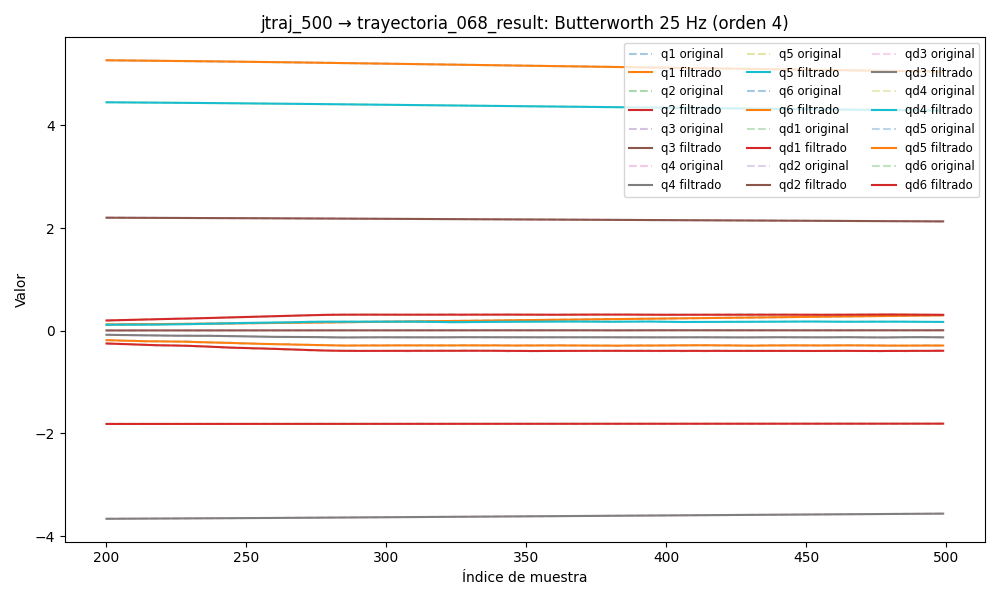

Source data for this figure (header and first rows):
timestamp, q1, q2, q3, q4, q5, q6, qd1, qd2, qd3, qd4, qd5, qd6, tau1, tau2, tau3, tau4, tau5, tau6
1749027056, 0.09313, -1.815, 2.215, -3.679, 4.479, 5.307, 0.000198, -0.0009889, 0.0001648, 0.001719, -0.0006572, -0.002369, 0.2672, -0.7501, -0.839, -0.3839, 0.05185, -0.009855
1749027056, 0.09313, -1.815, 2.215, -3.679, 4.479, 5.307, 0.0001997, -0.0009661, 0.0002319, 0.001555, -0.0006249, -0.002137, 0.2865, -0.7664, -0.8225, -0.3661, 0.05587, -0.01988
1749027056, 0.09313, -1.815, 2.215, -3.679, 4.479, 5.307, 0.0002014, -0.000951, 0.0002996, 0.001395, -0.0005937, -0.001911, 0.2865, -0.7664, -0.8225, -0.3661, 0.05587, -0.01988
1749027056, 0.09313, -1.815, 2.215, -3.679, 4.479, 5.307, 0.0002025, -0.0009476, 0.000367, 0.001243, -0.0005635, -0.001698, 0.2938, -0.7779, -0.8422, -0.3882, 0.05801, -0.01441
1749027056, 0.09313, -1.815, 2.215, -3.679, 4.479, 5.307, 0.0002028, -0.0009585, 0.0004331, 0.001101, -0.0005343, -0.001501, 0.2799, -0.7686, -0.837, -0.3737, 0.04972, -0.01895
1749027056, 0.09313, -1.815, 2.215, -3.679, 4.479, 5.307, 0.0002016, -0.0009853, 0.0004969, 0.0009724, -0.0005061, -0.001325, 0.27, -0.7713, -0.8312, -0.401, 0.05165, -0.02147
1749027056, 0.09313, -1.815, 2.215, -3.679, 4.479, 5.307, 0.0001986, -0.001028, 0.000557, 0.0008582, -0.0004786, -0.001173, 0.2882, -0.7635, -0.836, -0.3942, 0.04589, -0.0128
1749027056, 0.09313, -1.815, 2.215, -3.679, 4.479, 5.307, 0.0001934, -0.001086, 0.0006124, 0.0007591, -0.0004516, -0.001046, 0.2882, -0.7635, -0.836, -0.3942, 0.04589, -0.0128
1749027056, 0.09314, -1.815, 2.215, -3.679, 4.479, 5.307, 0.0001858, -0.001157, 0.0006615, 0.0006749, -0.0004247, -0.0009433, 0.2554, -0.7621, -0.827, -0.3846, 0.06193, -0.01313
1749027056, 0.09314, -1.815, 2.215, -3.679, 4.479, 5.307, 0.0001759, -0.001237, 0.0007034, 0.0006048, -0.0003977, -0.0008647, 0.2693, -0.7757, -0.8354, -0.3899, 0.07678, -0.02149
1749027056, 0.09314, -1.815, 2.215, -3.679, 4.479, 5.307, 0.0001638, -0.00132, 0.000737, 0.0005477, -0.0003703, -0.0008079, 0.2693, -0.7757, -0.8354, -0.3899, 0.07678, -0.02149
1749027056, 0.09314, -1.815, 2.215, -3.679, 4.479, 5.307, 0.0001501, -0.001402, 0.0007616, 0.0005016, -0.0003425, -0.0007704, 0.2746, -0.782, -0.8241, -0.3848, 0.07136, -0.0001449
1749027056, 0.09315, -1.815, 2.215, -3.679, 4.479, 5.307, 0.0001357, -0.001475, 0.000777, 0.0004649, -0.0003142, -0.0007489, 0.2746, -0.782, -0.8241, -0.3848, 0.07136, -0.0001449
1749027056, 0.09315, -1.815, 2.215, -3.679, 4.479, 5.307, 0.0001217, -0.001535, 0.0007833, 0.0004353, -0.0002857, -0.00074, 0.2749, -0.7592, -0.8237, -0.3925, 0.07735, -0.003613
1749027056, 0.09315, -1.815, 2.215, -3.679, 4.479, 5.307, 0.0001096, -0.001576, 0.0007811, 0.0004112, -0.0002578, -0.0007402, 0.2781, -0.769, -0.8274, -0.4039, 0.08032, -0.005689
1749027056, 0.09316, -1.815, 2.215, -3.679, 4.479, 5.307, 0.0001008, -0.001593, 0.0007717, 0.0003908, -0.0002311, -0.0007459, 0.2781, -0.769, -0.8274, -0.4039, 0.08032, -0.005689
1749027056, 0.09316, -1.815, 2.215, -3.679, 4.479, 5.307, 9.688867457871492e-05, -0.001584, 0.0007569, 0.0003729, -0.000207, -0.0007539, 0.2416, -0.7511, -0.8346, -0.3993, 0.08055, 0.004949
1749027056, 0.09316, -1.815, 2.215, -3.679, 4.479, 5.307, 9.926224823161254e-05, -0.001548, 0.0007391, 0.0003564, -0.0001868, -0.000761, 0.2709, -0.7395, -0.8281, -0.391, 0.07267, -0.005805
1749027056, 0.09316, -1.815, 2.215, -3.679, 4.479, 5.307, 0.0001089, -0.001487, 0.0007212, 0.0003409, -0.000172, -0.0007642, 0.2773, -0.7471, -0.8344, -0.3925, 0.07316, -0.01098
1749027056, 0.09316, -1.815, 2.215, -3.679, 4.479, 5.307, 0.0001263, -0.001402, 0.0007061, 0.0003261, -0.0001642, -0.0007608, 0.3031, -0.7677, -0.8289, -0.3956, 0.08481, -0.007486
1749027056, 0.09316, -1.815, 2.215, -3.679, 4.479, 5.307, 0.0001511, -0.001299, 0.0006971, 0.0003121, -0.0001647, -0.0007482, 0.3031, -0.7677, -0.8289, -0.3956, 0.08481, -0.007486
1749027056, 0.09316, -1.815, 2.215, -3.679, 4.479, 5.307, 0.0001818, -0.001182, 0.0006969, 0.0002993, -0.0001744, -0.0007238, 0.2746, -0.7579, -0.827, -0.394, 0.08319, -0.005446
1749027056, 0.09315, -1.815, 2.215, -3.679, 4.479, 5.307, 0.0002162, -0.001058, 0.000708, 0.0002881, -0.0001935, -0.0006854, 0.2709, -0.7309, -0.8278, -0.3927, 0.0892, 0.002491
1749027056, 0.09315, -1.815, 2.215, -3.679, 4.479, 5.307, 0.0002507, -0.0009306, 0.0007316, 0.000279, -0.0002211, -0.0006313, 0.2709, -0.7309, -0.8278, -0.3927, 0.0892, 0.002491
1749027056, 0.09315, -1.815, 2.215, -3.679, 4.479, 5.307, 0.000281, -0.0008064, 0.0007683, 0.0002724, -0.0002555, -0.0005603, 0.2868, -0.748, -0.8185, -0.4, 0.1102, 0.006338
1749027056, 0.09314, -1.815, 2.215, -3.679, 4.479, 5.307, 0.0003017, -0.000689, 0.000817, 0.0002686, -0.0002935, -0.0004725, 0.2868, -0.748, -0.8185, -0.4, 0.1102, 0.006338
1749027056, 0.09314, -1.815, 2.215, -3.679, 4.479, 5.307, 0.0003076, -0.0005817, 0.0008757, 0.0002674, -0.000331, -0.0003692, 0.2744, -0.7308, -0.8165, -0.4151, 0.09861, -0.01206
1749027056, 0.09314, -1.815, 2.215, -3.679, 4.479, 5.307, 0.0002934, -0.0004863, 0.0009407, 0.0002685, -0.0003622, -0.000254, 0.2386, -0.7033, -0.8036, -0.3924, 0.1062, 0.01338
1749027056, 0.09314, -1.815, 2.215, -3.679, 4.479, 5.307, 0.0002549, -0.000404, 0.001008, 0.0002711, -0.0003811, -0.0001329, 0.2386, -0.7033, -0.8036, -0.3924, 0.1062, 0.01338
1749027056, 0.09313, -1.815, 2.215, -3.679, 4.479, 5.307, 0.0001897, -0.0003346, 0.001071, 0.0002741, -0.0003809, -1.4351210083831159e-05, 0.2188, -0.6782, -0.8039, -0.3966, 0.1276, 0.006158
1749027056, 0.09313, -1.815, 2.215, -3.679, 4.479, 5.307, 9.796515993444373e-05, -0.0002772, 0.001126, 0.0002761, -0.0003552, 9.002843990101137e-05, 0.2052, -0.6754, -0.8285, -0.401, 0.1243, 0.01132
1749027056, 0.09313, -1.815, 2.215, -3.679, 4.479, 5.307, -1.678062683577154e-05, -0.0002305, 0.001168, 0.0002758, -0.0002986, 0.0001659, 0.2052, -0.6754, -0.8285, -0.401, 0.1243, 0.01132
1749027056, 0.09313, -1.815, 2.215, -3.679, 4.479, 5.307, -0.000147, -0.0001924, 0.001193, 0.0002716, -0.000208, 0.0001966, 0.2204, -0.6644, -0.804, -0.4131, 0.1123, -0.01133
1749027056, 0.09313, -1.815, 2.215, -3.679, 4.479, 5.307, -0.0002805, -0.000161, 0.001199, 0.0002625, -8.282445152806046e-05, 0.0001636, 0.2204, -0.6644, -0.804, -0.4131, 0.1123, -0.01133
1749027056, 0.09313, -1.815, 2.215, -3.679, 4.479, 5.307, -0.0004006, -0.0001341, 0.001184, 0.0002481, 7.31804474996783e-05, 4.734126037212738e-05, 0.2287, -0.6377, -0.816, -0.3927, 0.1215, -0.00815
1749027056, 0.09313, -1.815, 2.215, -3.679, 4.479, 5.307, -0.0004861, -0.0001101, 0.00115, 0.0002288, 0.0002517, -0.0001711, 0.2379, -0.6548, -0.8374, -0.3844, 0.1156, -0.02636
1749027056, 0.09314, -1.815, 2.215, -3.679, 4.479, 5.307, -0.0005123, -8.733680806906647e-05, 0.001099, 0.0002064, 0.0004391, -0.000509, 0.2379, -0.6548, -0.8374, -0.3844, 0.1156, -0.02636
1749027056, 0.09314, -1.815, 2.215, -3.679, 4.479, 5.307, -0.0004515, -6.482109520903241e-05, 0.001035, 0.0001845, 0.0006163, -0.000981, 0.2666, -0.6287, -0.829, -0.3711, 0.1089, -0.05305
1749027056, 0.09314, -1.815, 2.215, -3.679, 4.479, 5.307, -0.0002753, -4.189718227086985e-05, 0.0009607, 0.0001683, 0.0007593, -0.001597, 0.2666, -0.6287, -0.829, -0.3711, 0.1089, -0.05305
1749027056, 0.09315, -1.815, 2.215, -3.679, 4.479, 5.307, 4.37729763217789e-05, -1.833270694363629e-05, 0.0008816, 0.0001654, 0.0008398, -0.002362, 0.2666, -0.6287, -0.829, -0.3711, 0.1089, -0.05305
1749027056, 0.09315, -1.815, 2.215, -3.679, 4.479, 5.307, 0.0005304, 5.773845108120525e-06, 0.0008008, 0.0001855, 0.0008272, -0.003276, 0.3119, -0.6464, -0.8487, -0.38, 0.08262, -0.03156
1749027056, 0.09316, -1.815, 2.215, -3.679, 4.479, 5.307, 0.001204, 3.0096825404804806e-05, 0.0007209, 0.0002406, 0.0006901, -0.004331, 0.3312, -0.6319, -0.8485, -0.3603, 0.07688, -0.03238
1749027056, 0.09316, -1.815, 2.215, -3.679, 4.479, 5.307, 0.002076, 5.4197842144531224e-05, 0.0006435, 0.0003444, 0.0003999, -0.005514, 0.3485, -0.6362, -0.8708, -0.3684, 0.05335, -0.07183
1749027056, 0.09317, -1.815, 2.215, -3.679, 4.479, 5.307, 0.003151, 7.763066446561983e-05, 0.0005684, 0.0005123, -6.757501510131785e-05, -0.006807, 0.3548, -0.6398, -0.8746, -0.3306, 0.01838, -0.06262
1749027056, 0.09317, -1.815, 2.215, -3.679, 4.479, 5.307, 0.00442, 0.0001, 0.0004942, 0.0007601, -0.000728, -0.008186, 0.3548, -0.6398, -0.8746, -0.3306, 0.01838, -0.06262
1749027056, 0.09318, -1.815, 2.215, -3.679, 4.479, 5.307, 0.005866, 0.0001211, 0.0004179, 0.001103, -0.001587, -0.009624, 0.3128, -0.6138, -0.8901, -0.3392, 0.0005646, -0.06484
1749027056, 0.09319, -1.815, 2.215, -3.679, 4.479, 5.307, 0.007461, 0.0001407, 0.0003354, 0.001554, -0.002636, -0.01109, 0.3128, -0.6138, -0.8901, -0.3392, 0.0005646, -0.06484
1749027056, 0.0932, -1.815, 2.215, -3.679, 4.479, 5.307, 0.009165, 0.0001589, 0.0002415, 0.002124, -0.003855, -0.01255, 0.3354, -0.6334, -0.8968, -0.3407, 0.01281, -0.07004
1749027056, 0.09322, -1.815, 2.215, -3.679, 4.479, 5.307, 0.01093, 0.0001756, 0.0001306, 0.002816, -0.005211, -0.01397, 0.384, -0.6322, -0.908, -0.3345, -0.01685, -0.07365
1749027056, 0.09324, -1.815, 2.215, -3.679, 4.479, 5.307, 0.01271, 0.0001908, -3.2652540816877997e-06, 0.003629, -0.006657, -0.01532, 0.3805, -0.6273, -0.9208, -0.3194, -0.008942, -0.1087
1749027056, 0.09326, -1.815, 2.215, -3.679, 4.479, 5.307, 0.01444, 0.0002046, -0.0001662, 0.004553, -0.008139, -0.01657, 0.3685, -0.612, -0.9625, -0.2933, -0.0678, -0.09412
1749027056, 0.09328, -1.815, 2.215, -3.679, 4.479, 5.307, 0.01606, 0.0002168, -0.000364, 0.005569, -0.009599, -0.0177, 0.3685, -0.612, -0.9625, -0.2933, -0.0678, -0.09412
1749027056, 0.09331, -1.815, 2.215, -3.679, 4.479, 5.307, 0.01754, 0.0002273, -0.0006022, 0.006651, -0.01098, -0.0187, 0.3877, -0.6151, -0.9868, -0.2894, -0.05521, -0.09368
1749027056, 0.09334, -1.815, 2.215, -3.679, 4.479, 5.307, 0.01883, 0.0002361, -0.0008859, 0.007767, -0.01223, -0.01955, 0.3424, -0.6207, -1.005, -0.2763, -0.09124, -0.09211
1749027056, 0.09338, -1.815, 2.215, -3.679, 4.479, 5.307, 0.01989, 0.0002429, -0.00122, 0.00888, -0.01331, -0.02027, 0.3424, -0.6207, -1.005, -0.2763, -0.09124, -0.09211
1749027056, 0.09342, -1.815, 2.215, -3.679, 4.479, 5.307, 0.02073, 0.0002479, -0.001608, 0.009949, -0.01419, -0.02086, 0.3088, -0.6142, -1.032, -0.2762, -0.07041, -0.1151
1749027056, 0.09346, -1.815, 2.215, -3.679, 4.479, 5.307, 0.02134, 0.0002514, -0.002053, 0.01094, -0.01486, -0.02136, 0.3484, -0.6138, -1.07, -0.266, -0.07223, -0.1245
1749027056, 0.0935, -1.815, 2.215, -3.679, 4.479, 5.307, 0.02173, 0.0002538, -0.002558, 0.01181, -0.01534, -0.02179, 0.3484, -0.6138, -1.07, -0.266, -0.07223, -0.1245
1749027056, 0.09354, -1.815, 2.215, -3.679, 4.479, 5.307, 0.02194, 0.0002562, -0.003123, 0.01254, -0.01565, -0.02218, 0.3055, -0.6229, -1.09, -0.2684, -0.09049, -0.1366
1749027056, 0.09359, -1.815, 2.215, -3.679, 4.479, 5.307, 0.02201, 0.0002595, -0.003747, 0.01311, -0.01584, -0.02258, 0.3055, -0.6229, -1.09, -0.2684, -0.09049, -0.1366
... 5,724 more rows
